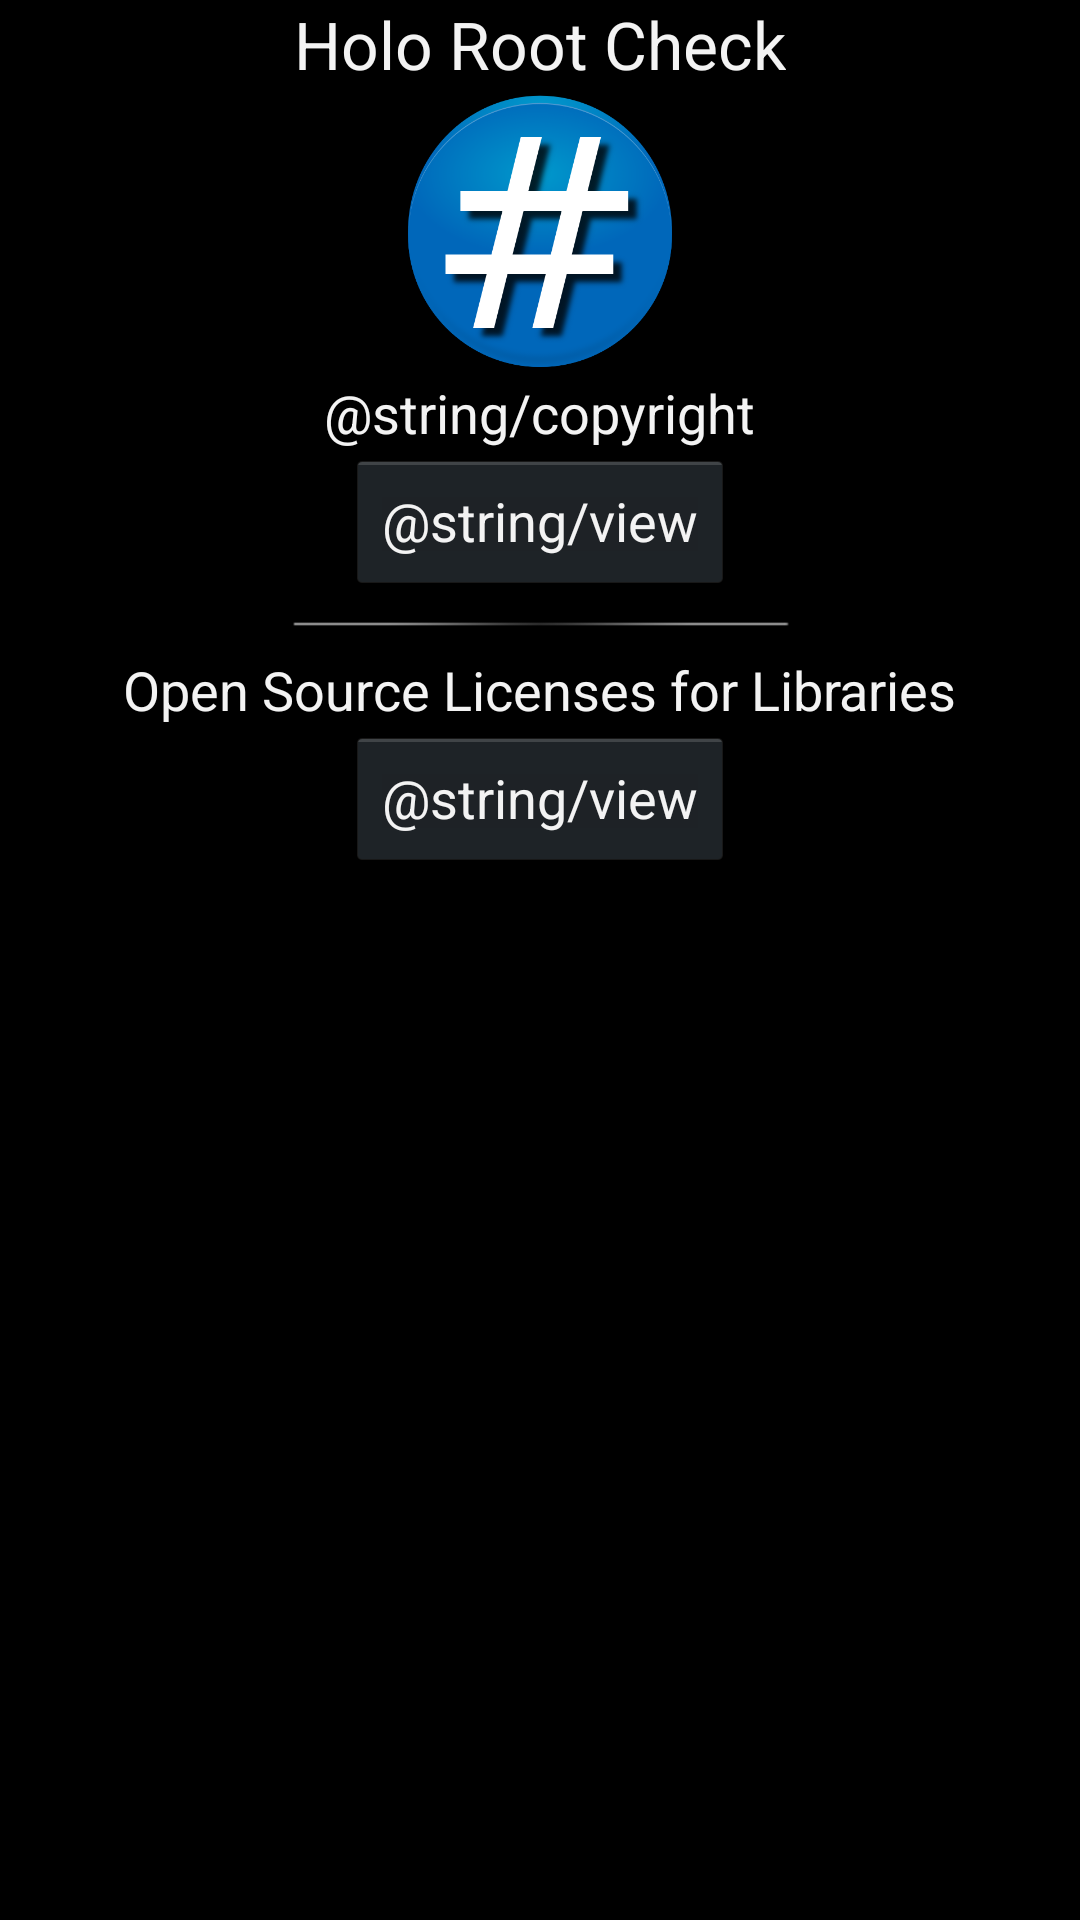

The Android layout XML behind this screen, and the referenced resources:
<!-- AndroidManifest.xml: application theme AppBaseTheme -->
<!-- res/layout/about.xml -->
<?xml version="1.0" encoding="utf-8"?>
<ScrollView xmlns:android="http://schemas.android.com/apk/res/android"
            android:layout_width="fill_parent"
            android:layout_height="fill_parent"
        >
<LinearLayout xmlns:android="http://schemas.android.com/apk/res/android"
              android:orientation="vertical"
              android:layout_width="match_parent"
              android:layout_height="wrap_content">
              
    <TextView
        android:id="@+id/HRC"
        android:layout_width="wrap_content"
        android:layout_height="wrap_content"
        android:layout_gravity="center"
        android:text="@string/app_name"
        android:textAppearance="?android:attr/textAppearanceLarge" />

    <ImageView
        android:id="@+id/rootcheckImage"
        android:layout_width="96dp"
        android:layout_height="96dp"
        android:src="@drawable/rootcheck"
        android:layout_gravity="center" />

    <TextView
        android:id="@+id/copyHRC"
        android:layout_width="wrap_content"
        android:layout_height="wrap_content"
        android:layout_gravity="center"
        android:text="@string/copyright"
        android:textAppearance="?android:attr/textAppearanceMedium" />

    <Button
        android:id="@+id/showHoloRootCheck"
        android:layout_width="wrap_content"
        android:layout_height="wrap_content"
        android:text="@string/view"
        android:layout_gravity="center" />

    <ImageView
        android:id="@+id/split"
        android:layout_width="wrap_content"
        android:layout_height="wrap_content"
        android:layout_gravity="center"
        android:src="@drawable/miniline_separator" />
    
    <TextView
        android:id="@+id/opensource"
        android:layout_width="wrap_content"
        android:layout_height="wrap_content"
        android:layout_gravity="center"
        android:text="@string/library"
        android:textAppearance="?android:attr/textAppearanceMedium" />
    


    <Button
        android:id="@+id/showRootTools"
        android:layout_width="wrap_content"
        android:layout_height="wrap_content"
        android:text="@string/view"
        android:layout_gravity="center" />
    
    
    </LinearLayout>
    </ScrollView>
<!-- resources referenced by this layout -->
<resources>
  <!-- drawable miniline_separator: png bitmap (drawable-hdpi, 296 bytes) -->
  <!-- drawable rootcheck: png bitmap (drawable-hdpi, 50166 bytes) -->
  <string name="app_name">Holo Root Check</string>
  <string name="library">Open Source Licenses for Libraries</string>
  <style name="AppBaseTheme" parent="@android:style/Theme.Holo">
          
      </style>
</resources>
